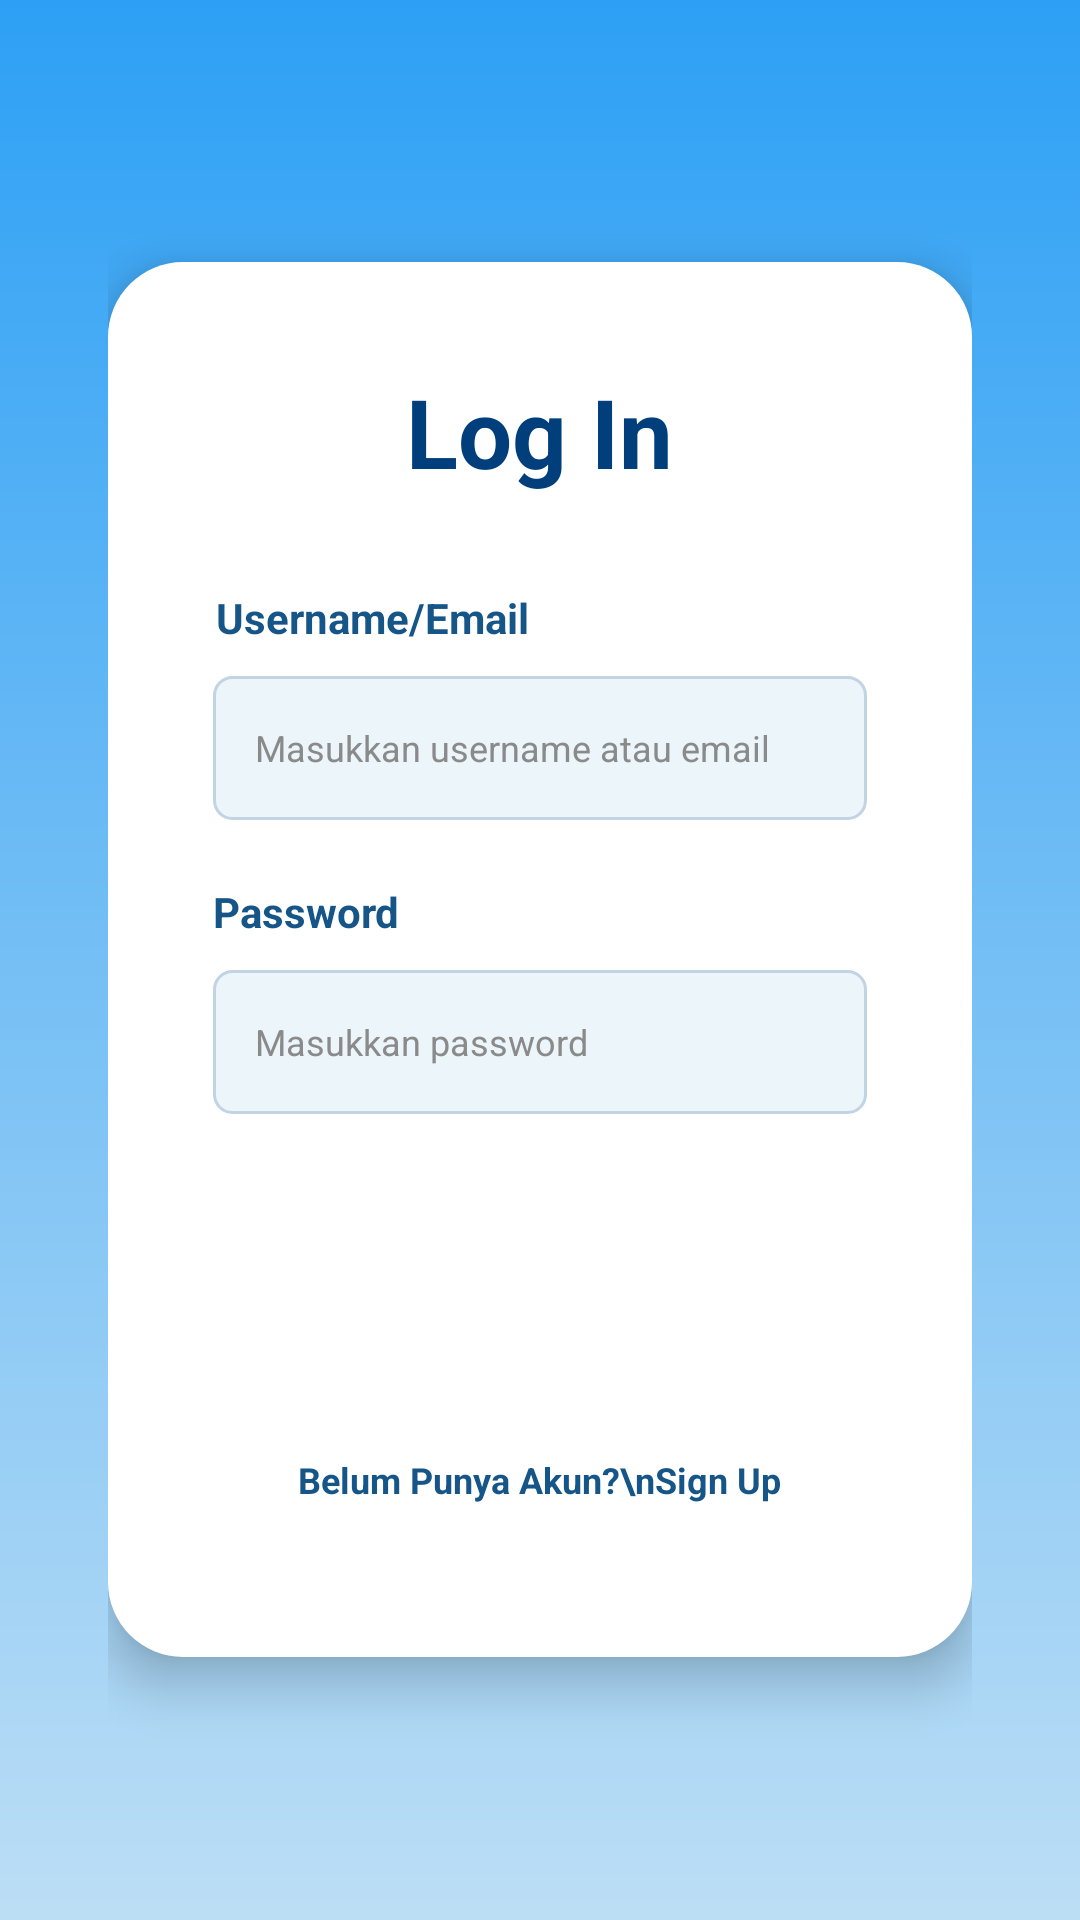

This screen was rendered from an Android layout file. Write that file and the resources it references.
<!-- AndroidManifest.xml: application theme Theme.WisataGo -->
<!-- res/layout/activity_login.xml -->
<?xml version="1.0" encoding="utf-8"?>
<LinearLayout xmlns:android="http://schemas.android.com/apk/res/android"
    xmlns:tools="http://schemas.android.com/tools"
    xmlns:app="http://schemas.android.com/apk/res-auto"
    android:background="#FFFFFF"
    android:orientation="vertical"
    android:layout_width="match_parent"
    android:layout_height="match_parent">

    <ScrollView
        android:id="@+id/rc0fkyl4dwuf"
        android:layout_width="match_parent"
        android:layout_height="match_parent"
        android:background="@drawable/bg_login"
        android:fillViewport="true">

        <LinearLayout
            android:layout_width="match_parent"
            android:layout_height="match_parent"
            android:gravity="center"
            android:orientation="vertical"
            android:padding="36dp">

            <LinearLayout
                android:id="@+id/rk4a3h352g2g"
                android:layout_width="match_parent"
                android:layout_height="wrap_content"
                android:background="@drawable/kotak"
                android:paddingVertical="35dp"
                android:elevation="10dp"
                android:orientation="vertical">

                <LinearLayout
                    android:id="@+id/rggq1w3o19e"
                    android:layout_width="match_parent"
                    android:layout_height="wrap_content"
                    android:gravity="center_horizontal"
                    android:layout_marginBottom="31dp"
                    android:orientation="vertical">

                    <TextView
                        android:id="@+id/r90oc3wwn4yh"
                        android:textColor="#003F7C"
                        android:textSize="32sp"
                        android:textStyle="bold"
                        android:layout_height="wrap_content"
                        android:layout_width="wrap_content"
                        android:text="Log In" />
                </LinearLayout>

                <TextView
                    android:id="@+id/r1qnbiymm98s"
                    android:textColor="#165587"
                    android:textSize="14sp"
                    android:textStyle="bold"
                    android:layout_marginBottom="10dp"
                    android:layout_marginStart="36dp"
                    android:layout_height="wrap_content"
                    android:layout_width="wrap_content"
                    android:text="Username/Email" />

                <EditText
                    android:id="@+id/etUsername"
                    android:layout_width="match_parent"
                    android:layout_height="48dp"
                    android:layout_marginHorizontal="35dp"
                    android:layout_marginBottom="21dp"
                    android:background="@drawable/kotakformdata"
                    android:hint="Masukkan username atau email"
                    android:textSize="12sp"
                    android:paddingHorizontal="14dp"
                    android:gravity="center_vertical"
                    android:textColor="#000000"
                    android:textColorHint="#8A8A8A"
                    android:inputType="textEmailAddress"
                    android:imeOptions="actionNext"
                    android:singleLine="true"
                    android:maxLines="1" />

                <TextView
                    android:id="@+id/r96igiylrkz"
                    android:textColor="#165587"
                    android:textSize="14sp"
                    android:textStyle="bold"
                    android:layout_marginBottom="10dp"
                    android:layout_marginStart="35dp"
                    android:layout_height="wrap_content"
                    android:layout_width="wrap_content"
                    android:text="Password" />

                <EditText
                    android:id="@+id/etPassword"
                    android:layout_width="match_parent"
                    android:layout_height="48dp"
                    android:layout_marginHorizontal="35dp"
                    android:layout_marginBottom="30dp"
                    android:background="@drawable/kotakformdata"
                    android:hint="Masukkan password"
                    android:textSize="12sp"
                    android:paddingHorizontal="14dp"
                    android:gravity="center_vertical"
                    android:textColor="#000000"
                    android:textColorHint="#8A8A8A"
                    android:inputType="textPassword"
                    android:imeOptions="actionDone"
                    android:singleLine="true"
                    android:maxLines="1" />

                <LinearLayout
                    android:id="@+id/reqr1zgfhv1u"
                    android:layout_width="match_parent"
                    android:layout_height="wrap_content"
                    android:gravity="center_horizontal"
                    android:layout_marginBottom="10dp"
                    android:orientation="vertical">

                    <LinearLayout
                        android:id="@+id/rl822png1s6q"
                        android:layout_width="wrap_content"
                        android:layout_height="wrap_content"
                        android:minHeight="48dp"
                        android:background="@drawable/bg_login2"
                        android:paddingVertical="10dp"
                        android:paddingHorizontal="51dp"
                        android:clickable="true"
                        android:focusable="true"
                        android:foreground="?attr/selectableItemBackground"
                        android:gravity="center"
                        android:orientation="horizontal">

                        <TextView
                            android:id="@+id/r2dioe9li4qm"
                            android:textColor="#FFFFFF"
                            android:textSize="20sp"
                            android:textStyle="bold"
                            android:layout_height="wrap_content"
                            android:layout_width="wrap_content"
                            android:clickable="false"
                            android:text="Masuk" />
                    </LinearLayout>
                </LinearLayout>

                <LinearLayout
                    android:layout_width="match_parent"
                    android:layout_height="wrap_content"
                    android:gravity="center_horizontal"
                    android:layout_marginTop="10dp"
                    android:orientation="vertical">

                    <TextView
                        android:id="@+id/rmbtfuctunlg"
                        android:layout_width="wrap_content"
                        android:layout_height="wrap_content"
                        android:minHeight="48dp"
                        android:minWidth="150dp"
                        android:gravity="center"
                        android:padding="12dp"
                        android:clickable="true"
                        android:focusable="true"
                        android:foreground="?attr/selectableItemBackground"
                        android:text="Belum Punya Akun?\nSign Up"
                        android:textColor="#165587"
                        android:textSize="12sp"
                        android:textStyle="bold" />
                </LinearLayout>
            </LinearLayout>
        </LinearLayout>
    </ScrollView>
</LinearLayout>
<!-- resources referenced by this layout -->
<resources>
  <!-- drawable bg_login (drawable) -->
  <?xml version="1.0" encoding="UTF-8"?>
  <shape
      xmlns:android="http://schemas.android.com/apk/res/android">
      <gradient
          android:startColor="#2DA0F5"
          android:endColor="#BCDEF5"
          android:angle="270"
          />
  </shape>
  <!-- drawable kotak (drawable) -->
  <?xml version="1.0" encoding="UTF-8"?>
  <shape
      xmlns:android="http://schemas.android.com/apk/res/android">
      <solid
          android:color="#FFFFFF"
          />
      <corners
          android:radius="25dp"
          />
  </shape>
  <!-- drawable kotakformdata (drawable) -->
  <?xml version="1.0" encoding="UTF-8"?>
  <shape
      xmlns:android="http://schemas.android.com/apk/res/android">
      <solid
          android:color="#EBF5FA"
          />
      <stroke
          android:color="#C2D3E4"
          android:width="1dp"
          />
      <corners
          android:radius="6dp"
          />
  </shape>
  <style name="Theme.WisataGo" parent="Theme.MaterialComponents.Light.NoActionBar">
      </style>
</resources>
